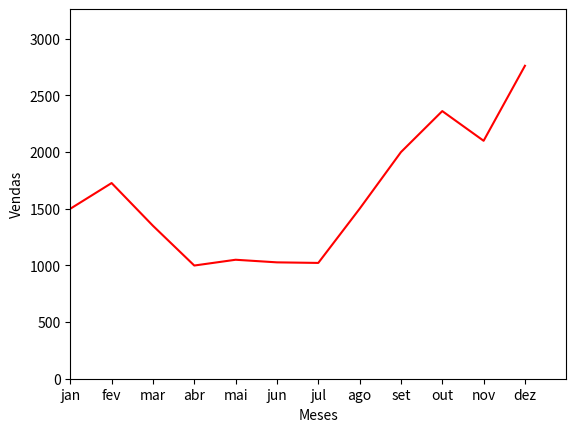

Python code for this plot:
vendas_meses = [1500, 1727, 1350, 999, 1050, 1027,1022, 1500, 2000, 2362, 2100, 2762]
meses = ['jan', 'fev', 'mar', 'abr', 'mai', 'jun', 'jul', 'ago', 'set', 'out', 'nov', 'dez']

#plotar o gráfico da forma mais cimples
import matplotlib.pyplot as plt

plt.plot(meses, vendas_meses, color='red')
plt.ylabel('Vendas')
plt.xlabel('Meses')
plt.axis([0, 12, 0, max(vendas_meses)+500])
plt.show()